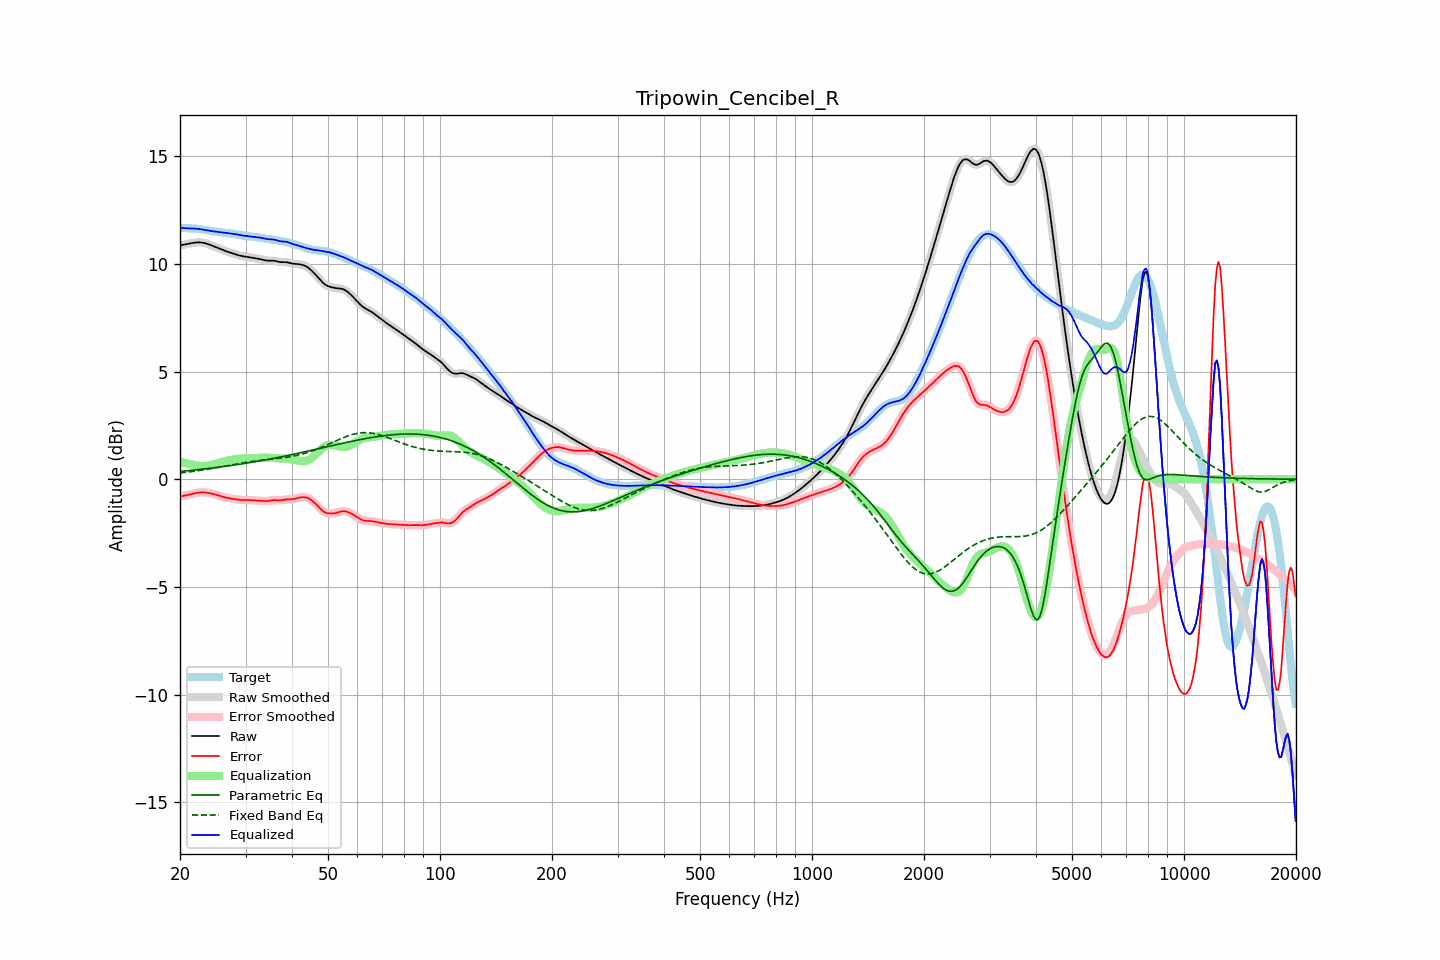

The file beside this chart, header and first rows:
frequency, raw, error, smoothed, error_smoothed, equalization, parametric_eq, fixed_band_eq, equalized_raw, equalized_smoothed, target
20.00, 10.85, -0.80, 10.85, -0.80, 0.81, 0.37, 0.29, 11.66, 11.66, 11.66
20.20, 10.87, -0.79, 10.87, -0.79, 0.79, 0.37, 0.30, 11.66, 11.66, 11.66
20.40, 10.88, -0.77, 10.88, -0.77, 0.77, 0.38, 0.31, 11.66, 11.65, 11.66
20.61, 10.90, -0.76, 10.90, -0.76, 0.75, 0.39, 0.32, 11.65, 11.65, 11.65
20.81, 10.91, -0.74, 10.91, -0.74, 0.74, 0.39, 0.32, 11.65, 11.65, 11.65
21.02, 10.92, -0.73, 10.92, -0.73, 0.72, 0.40, 0.33, 11.64, 11.64, 11.65
21.23, 10.94, -0.71, 10.94, -0.71, 0.70, 0.41, 0.34, 11.64, 11.64, 11.65
21.44, 10.95, -0.69, 10.95, -0.69, 0.69, 0.41, 0.35, 11.64, 11.64, 11.64
21.66, 10.97, -0.67, 10.97, -0.67, 0.67, 0.42, 0.36, 11.64, 11.64, 11.64
21.87, 10.98, -0.65, 10.98, -0.65, 0.65, 0.43, 0.37, 11.63, 11.63, 11.63
22.09, 10.99, -0.64, 10.99, -0.64, 0.64, 0.44, 0.38, 11.63, 11.63, 11.63
22.31, 10.99, -0.63, 10.99, -0.63, 0.63, 0.44, 0.39, 11.62, 11.62, 11.62
22.54, 10.99, -0.62, 10.99, -0.62, 0.62, 0.45, 0.40, 11.61, 11.61, 11.61
22.76, 10.99, -0.61, 10.99, -0.61, 0.61, 0.46, 0.41, 11.60, 11.60, 11.60
22.99, 10.98, -0.61, 10.98, -0.61, 0.61, 0.47, 0.43, 11.59, 11.59, 11.59
23.22, 10.96, -0.61, 10.96, -0.61, 0.61, 0.48, 0.44, 11.58, 11.58, 11.58
23.45, 10.95, -0.62, 10.95, -0.62, 0.62, 0.49, 0.45, 11.56, 11.56, 11.56
23.69, 10.92, -0.63, 10.92, -0.63, 0.63, 0.49, 0.46, 11.55, 11.55, 11.55
23.92, 10.90, -0.64, 10.90, -0.64, 0.64, 0.50, 0.47, 11.54, 11.54, 11.54
24.16, 10.87, -0.66, 10.87, -0.66, 0.66, 0.51, 0.49, 11.53, 11.53, 11.53
24.40, 10.84, -0.67, 10.84, -0.67, 0.67, 0.52, 0.50, 11.51, 11.51, 11.51
24.65, 10.81, -0.69, 10.81, -0.69, 0.69, 0.53, 0.51, 11.50, 11.50, 11.50
24.89, 10.78, -0.71, 10.78, -0.71, 0.71, 0.54, 0.53, 11.49, 11.49, 11.49
25.14, 10.75, -0.73, 10.75, -0.73, 0.73, 0.55, 0.54, 11.48, 11.48, 11.48
25.39, 10.72, -0.76, 10.72, -0.76, 0.76, 0.56, 0.55, 11.48, 11.48, 11.47
25.65, 10.69, -0.78, 10.69, -0.78, 0.78, 0.57, 0.57, 11.47, 11.47, 11.47
25.91, 10.66, -0.80, 10.66, -0.80, 0.80, 0.58, 0.58, 11.46, 11.46, 11.46
26.16, 10.63, -0.82, 10.63, -0.82, 0.82, 0.59, 0.60, 11.45, 11.45, 11.45
26.43, 10.60, -0.84, 10.60, -0.84, 0.84, 0.60, 0.61, 11.44, 11.44, 11.44
26.69, 10.57, -0.86, 10.57, -0.86, 0.86, 0.61, 0.62, 11.43, 11.43, 11.43
26.96, 10.55, -0.88, 10.55, -0.88, 0.88, 0.62, 0.64, 11.42, 11.42, 11.42
27.23, 10.52, -0.89, 10.52, -0.89, 0.89, 0.63, 0.65, 11.41, 11.41, 11.41
27.50, 10.50, -0.90, 10.50, -0.90, 0.90, 0.64, 0.67, 11.40, 11.40, 11.40
27.77, 10.48, -0.91, 10.48, -0.91, 0.92, 0.65, 0.68, 11.39, 11.39, 11.39
28.05, 10.45, -0.93, 10.45, -0.93, 0.93, 0.66, 0.69, 11.38, 11.38, 11.38
28.33, 10.43, -0.94, 10.43, -0.94, 0.94, 0.67, 0.71, 11.37, 11.37, 11.37
28.62, 10.41, -0.95, 10.41, -0.95, 0.95, 0.68, 0.72, 11.35, 11.35, 11.35
28.90, 10.38, -0.96, 10.38, -0.95, 0.95, 0.69, 0.73, 11.34, 11.34, 11.34
29.19, 10.37, -0.96, 10.37, -0.96, 0.96, 0.71, 0.75, 11.32, 11.32, 11.33
29.48, 10.35, -0.96, 10.35, -0.96, 0.96, 0.72, 0.76, 11.31, 11.31, 11.31
29.78, 10.34, -0.96, 10.34, -0.96, 0.96, 0.73, 0.77, 11.30, 11.30, 11.30
30.08, 10.33, -0.96, 10.33, -0.96, 0.96, 0.74, 0.78, 11.29, 11.29, 11.29
30.38, 10.32, -0.96, 10.32, -0.96, 0.97, 0.75, 0.80, 11.29, 11.28, 11.28
30.68, 10.31, -0.97, 10.31, -0.97, 0.97, 0.77, 0.81, 11.28, 11.27, 11.27
30.99, 10.29, -0.97, 10.29, -0.97, 0.97, 0.78, 0.82, 11.26, 11.26, 11.26
31.30, 10.28, -0.98, 10.28, -0.97, 0.97, 0.79, 0.83, 11.25, 11.25, 11.25
31.61, 10.27, -0.98, 10.27, -0.98, 0.98, 0.80, 0.84, 11.24, 11.24, 11.25
31.93, 10.25, -0.98, 10.25, -0.98, 0.98, 0.82, 0.85, 11.24, 11.24, 11.24
32.24, 10.24, -0.99, 10.24, -0.99, 0.99, 0.83, 0.86, 11.23, 11.23, 11.23
32.57, 10.23, -0.99, 10.23, -0.99, 0.99, 0.84, 0.86, 11.22, 11.22, 11.22
32.89, 10.21, -1.00, 10.21, -1.00, 1.00, 0.86, 0.87, 11.21, 11.21, 11.21
33.22, 10.19, -1.00, 10.19, -1.00, 1.00, 0.87, 0.88, 11.20, 11.20, 11.20
33.55, 10.18, -1.01, 10.18, -1.01, 1.01, 0.88, 0.89, 11.18, 11.18, 11.19
33.89, 10.16, -1.01, 10.16, -1.01, 1.00, 0.90, 0.90, 11.16, 11.17, 11.17
34.23, 10.15, -1.01, 10.15, -1.01, 1.00, 0.91, 0.91, 11.15, 11.15, 11.16
34.57, 10.14, -1.01, 10.15, -1.00, 1.00, 0.92, 0.91, 11.14, 11.14, 11.15
34.92, 10.14, -0.99, 10.14, -0.99, 0.99, 0.94, 0.92, 11.14, 11.14, 11.14
35.27, 10.15, -0.98, 10.14, -0.98, 0.99, 0.95, 0.93, 11.13, 11.13, 11.13
35.62, 10.14, -0.97, 10.14, -0.97, 0.98, 0.97, 0.94, 11.13, 11.13, 11.11
35.97, 10.13, -0.97, 10.13, -0.97, 0.98, 0.98, 0.95, 11.11, 11.11, 11.10
... 635 more rows
